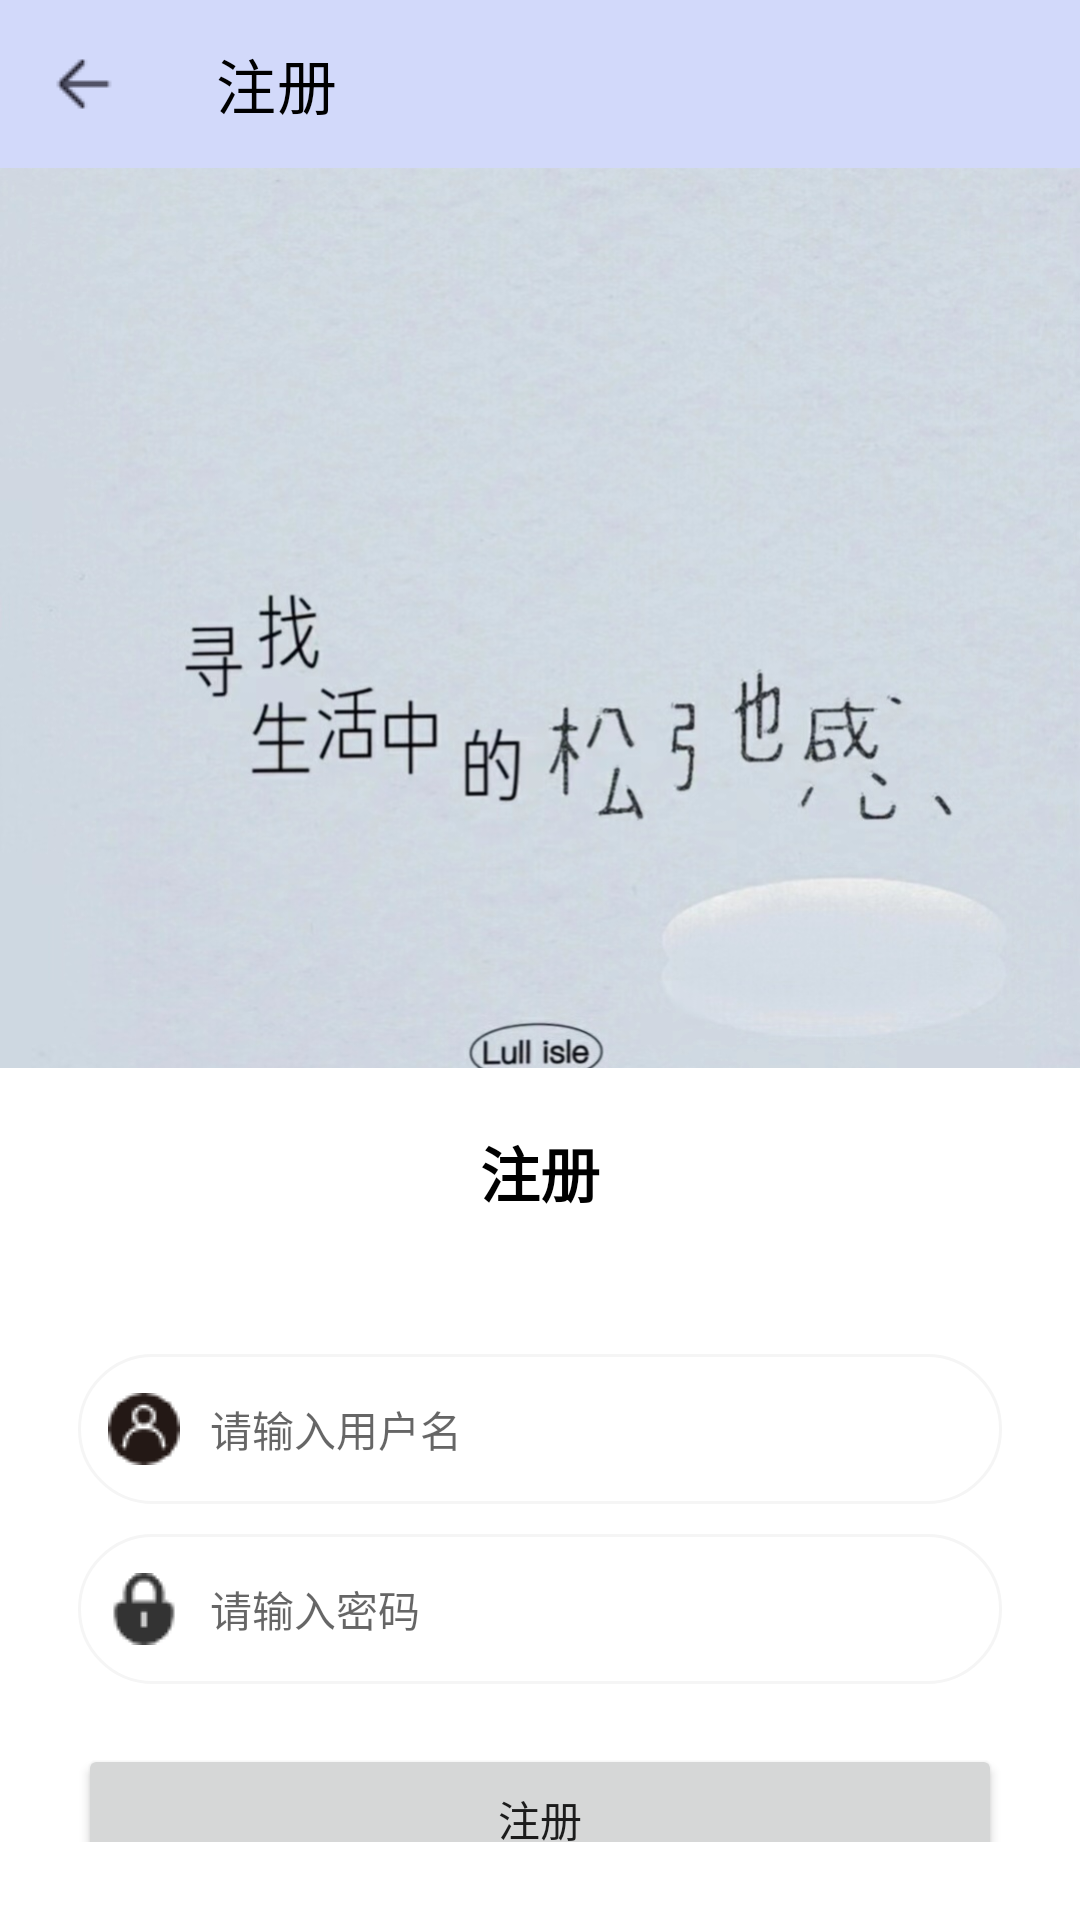

Reconstruct the res/layout file that produces this screen, plus the resources it refers to.
<!-- AndroidManifest.xml: application theme Theme.Decompression -->
<!-- res/layout/activity_register.xml -->
<?xml version="1.0" encoding="utf-8"?>

<androidx.appcompat.widget.LinearLayoutCompat xmlns:android="http://schemas.android.com/apk/res/android"
    xmlns:app="http://schemas.android.com/apk/res-auto"
    xmlns:tools="http://schemas.android.com/tools"
    android:layout_width="match_parent"
    android:orientation="vertical"
    android:layout_height="match_parent"
    tools:context=".LoginActivity">

    <androidx.appcompat.widget.Toolbar
        android:id="@+id/toolbar"
        android:layout_width="match_parent"
        android:layout_height="wrap_content"
        app:titleTextColor="@color/black"
        app:title="注册"
        app:navigationIcon="@drawable/back"
        android:background="@color/blue5"/>


    <View
        android:layout_width="match_parent"
        android:layout_height="0dp" />

    <ImageView
        android:layout_width="match_parent"
        android:layout_height="300dp"
        android:scaleType="centerCrop"
        android:src="@drawable/decompression" />

    <TextView
        android:layout_width="match_parent"
        android:layout_height="wrap_content"
        android:gravity="center"
        android:textSize="20sp"
        android:textStyle="bold"
        android:layout_margin="20dp"
        android:textColor="#FF000000"
        android:text="注册" />

    <androidx.appcompat.widget.LinearLayoutCompat
        android:layout_width="match_parent"
        android:layout_margin="26dp"
        android:orientation="vertical"
        android:layout_height="wrap_content">

        <androidx.appcompat.widget.LinearLayoutCompat
            android:layout_height="50dp"
            android:background="@drawable/login_et_bg"
            android:paddingLeft="10dp"
            android:paddingRight="10dp"
            android:layout_width="match_parent">


            <ImageView
                android:layout_gravity="center_vertical"
                android:layout_width="wrap_content"
                android:src="@drawable/login"
                android:layout_height="wrap_content"/>

            <EditText
                android:id="@+id/et_username"
                android:layout_width="match_parent"
                android:layout_marginLeft="10dp"
                android:background="@null"
                android:hint="请输入用户名"
                android:textSize="14sp"
                android:layout_height="match_parent"/>

        </androidx.appcompat.widget.LinearLayoutCompat>



        <androidx.appcompat.widget.LinearLayoutCompat
            android:layout_marginTop="10dp"
            android:layout_height="50dp"
            android:background="@drawable/login_et_bg"
            android:paddingLeft="10dp"
            android:paddingRight="10dp"
            android:layout_width="match_parent">


            <ImageView
                android:layout_gravity="center_vertical"
                android:layout_width="wrap_content"
                android:src="@drawable/password"
                android:layout_height="wrap_content"/>

            <EditText
                android:id="@+id/et_password"
                android:layout_width="match_parent"
                android:layout_marginLeft="10dp"
                android:background="@null"
                android:hint="请输入密码"
                android:inputType="textPassword"
                android:textSize="14sp"
                android:layout_height="match_parent"/>

        </androidx.appcompat.widget.LinearLayoutCompat>


        <Button
            android:id="@+id/register"
            android:layout_width="match_parent"
            android:text="注册"
            android:layout_marginTop="20dp"
            android:layout_height="50dp"/>



    </androidx.appcompat.widget.LinearLayoutCompat>


</androidx.appcompat.widget.LinearLayoutCompat>
<!-- resources referenced by this layout -->
<resources>
  <color name="black">#FF000000</color>
  <color name="blue5">#FFD2D9FA</color>
  <!-- drawable back: png bitmap (drawable, 292 bytes) -->
  <!-- drawable decompression: jpg bitmap (drawable, 176342 bytes) -->
  <!-- drawable login: png bitmap (drawable, 767 bytes) -->
  <!-- drawable login_et_bg (drawable) -->
  <?xml version="1.0" encoding="utf-8"?>
  
  <shape xmlns:android="http://schemas.android.com/apk/res/android">
  
  
      <solid android:color="@color/white"/>
  
      <corners android:radius="25dp"/>
  
      <stroke android:color="#f5f5f5" android:width="1dp"/>
  
  </shape>
  <!-- drawable password: png bitmap (drawable, 629 bytes) -->
  <style name="Theme.Decompression" parent="Theme.MaterialComponents.Light.NoActionBar">
          
          <item name="colorPrimary">@color/blue2</item>
          <item name="colorPrimaryDark">@color/blue2</item>
          <item name="colorAccent">@color/blue2</item>
          
      </style>
  <color name="white">#FFFFFF</color>
  <color name="blue2">#C0D9D9</color>
</resources>
